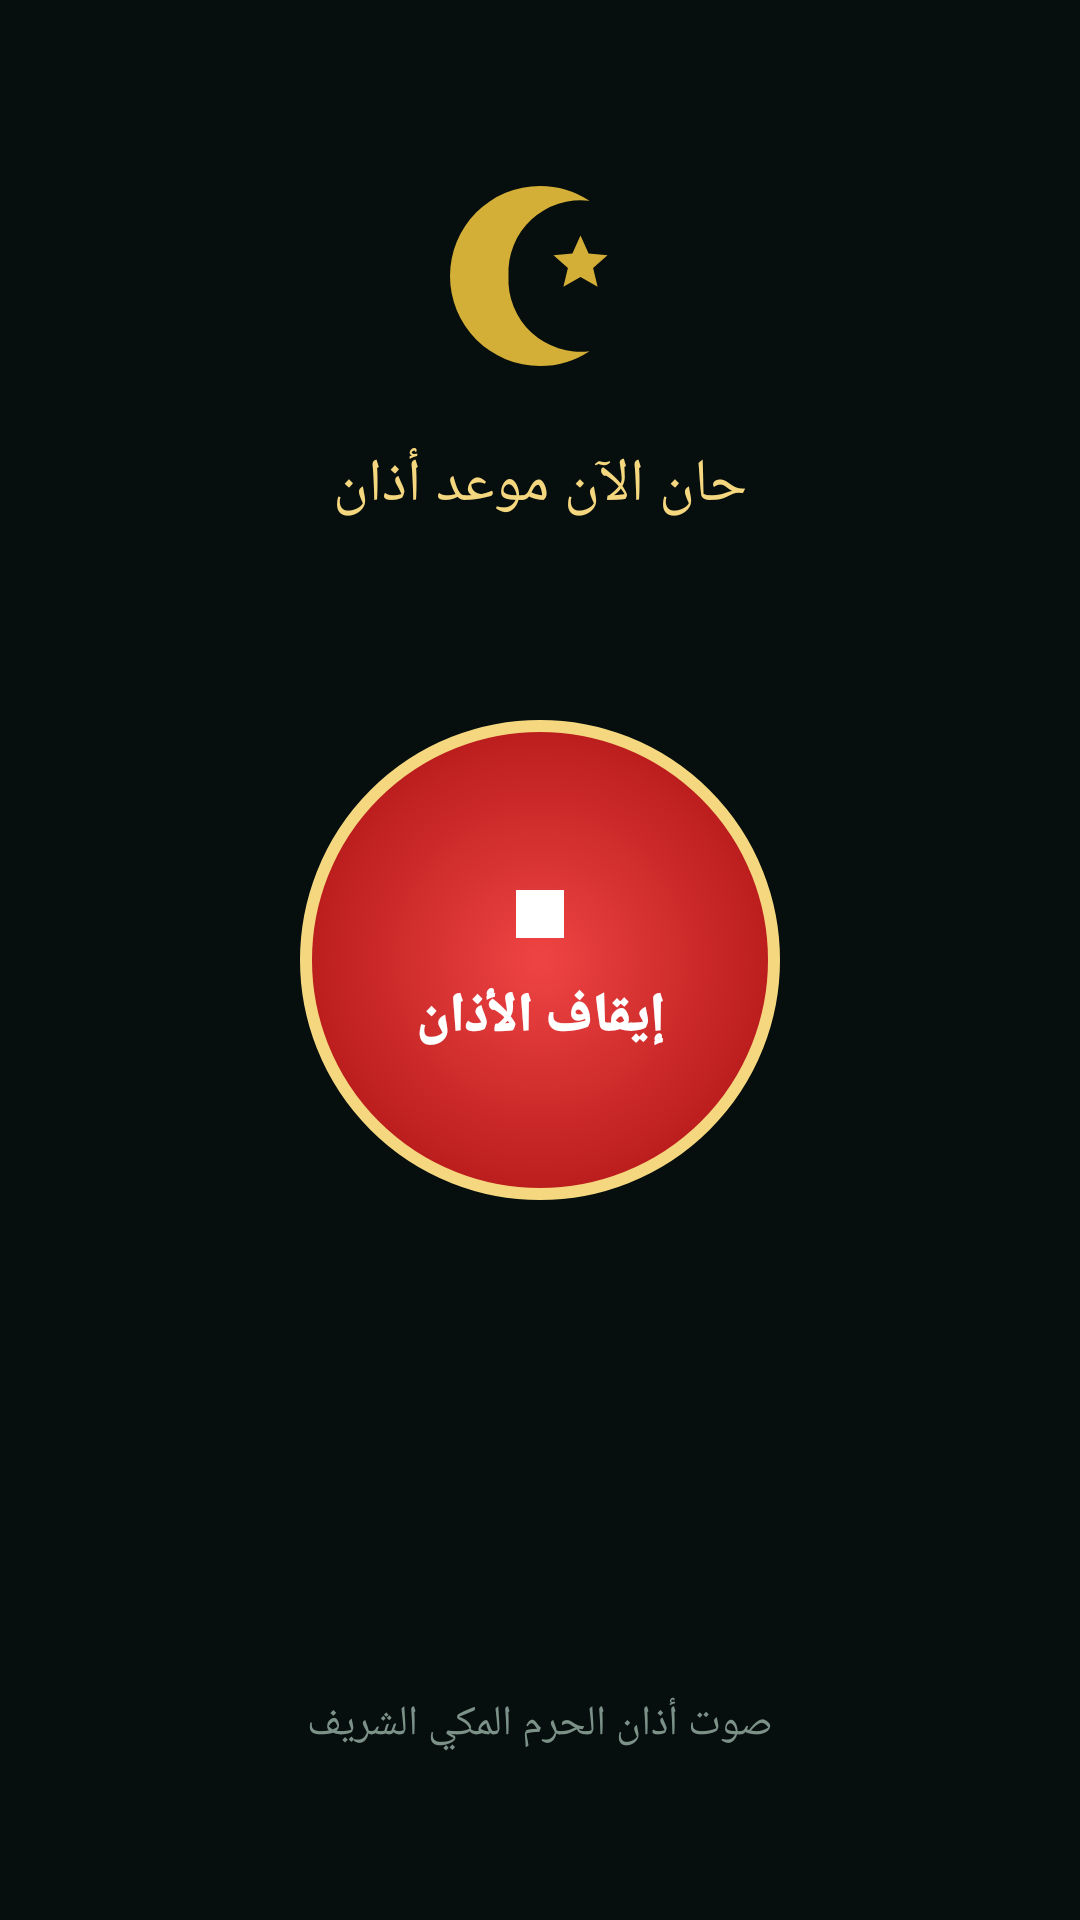

Layout XML and referenced resources for this Android screen:
<!-- AndroidManifest.xml: activity theme Theme.Go_to_pray.AlarmActivity -->
<!-- res/layout/activity_adhan_alarm.xml -->
<?xml version="1.0" encoding="utf-8"?>
<androidx.constraintlayout.widget.ConstraintLayout xmlns:android="http://schemas.android.com/apk/res/android"
    xmlns:app="http://schemas.android.com/apk/res-auto"
    xmlns:tools="http://schemas.android.com/tools"
    android:id="@+id/alarmRootLayout"
    android:layout_width="match_parent"
    android:layout_height="match_parent"
    android:background="@color/alarm_bg"
    android:padding="24dp">

    
    <ImageView
        android:id="@+id/ivAlarmIcon"
        android:layout_width="72dp"
        android:layout_height="72dp"
        android:layout_marginTop="32dp"
        android:contentDescription="@null"
        android:src="@drawable/ic_mosque"
        app:layout_constraintEnd_toEndOf="parent"
        app:layout_constraintStart_toStartOf="parent"
        app:layout_constraintTop_toTopOf="parent" />

    
    <TextView
        android:id="@+id/tvAlarmSubtitle"
        android:layout_width="wrap_content"
        android:layout_height="wrap_content"
        android:layout_marginTop="20dp"
        android:fontFamily="sans-serif-medium"
        android:text="@string/adhan_time_now"
        android:textColor="@color/gold_light"
        android:textSize="20sp"
        app:layout_constraintEnd_toEndOf="parent"
        app:layout_constraintStart_toStartOf="parent"
        app:layout_constraintTop_toBottomOf="@id/ivAlarmIcon" />

    
    <TextView
        android:id="@+id/tvAlarmPrayerName"
        android:layout_width="wrap_content"
        android:layout_height="wrap_content"
        android:layout_marginTop="8dp"
        android:fontFamily="sans-serif-black"
        android:textColor="@color/white"
        android:textSize="36sp"
        android:textStyle="bold"
        app:layout_constraintEnd_toEndOf="parent"
        app:layout_constraintStart_toStartOf="parent"
        app:layout_constraintTop_toBottomOf="@id/tvAlarmSubtitle"
        tools:text="أذان الظهر" />

    
    <TextView
        android:id="@+id/tvAlarmPrayerTime"
        android:layout_width="wrap_content"
        android:layout_height="wrap_content"
        android:layout_marginTop="4dp"
        android:fontFamily="sans-serif"
        android:textColor="@color/text_secondary"
        android:textSize="18sp"
        app:layout_constraintEnd_toEndOf="parent"
        app:layout_constraintStart_toStartOf="parent"
        app:layout_constraintTop_toBottomOf="@id/tvAlarmPrayerName"
        tools:text="11:43 ص" />

    
    <FrameLayout
        android:id="@+id/flStopButtonContainer"
        android:layout_width="160dp"
        android:layout_height="160dp"
        app:layout_constraintBottom_toBottomOf="parent"
        app:layout_constraintEnd_toEndOf="parent"
        app:layout_constraintStart_toStartOf="parent"
        app:layout_constraintTop_toTopOf="parent">

        <View
            android:layout_width="match_parent"
            android:layout_height="match_parent"
            android:background="@drawable/bg_stop_adhan_button" />

        <LinearLayout
            android:id="@+id/btnStopAdhan"
            android:layout_width="match_parent"
            android:layout_height="match_parent"
            android:background="?attr/selectableItemBackgroundBorderless"
            android:clickable="true"
            android:focusable="true"
            android:gravity="center"
            android:orientation="vertical">

            <ImageView
                android:layout_width="32dp"
                android:layout_height="32dp"
                android:contentDescription="@null"
                android:src="@drawable/ic_stop" />

            <TextView
                android:layout_width="wrap_content"
                android:layout_height="wrap_content"
                android:layout_marginTop="6dp"
                android:fontFamily="sans-serif-black"
                android:text="@string/stop_adhan"
                android:textColor="@color/white"
                android:textSize="18sp"
                android:textStyle="bold" />
        </LinearLayout>
    </FrameLayout>

    
    <TextView
        android:id="@+id/tvAlarmAudioInfo"
        android:layout_width="wrap_content"
        android:layout_height="wrap_content"
        android:layout_marginBottom="32dp"
        android:fontFamily="sans-serif"
        android:text="صوت أذان الحرم المكي الشريف"
        android:textColor="@color/text_muted"
        android:textSize="14sp"
        app:layout_constraintBottom_toBottomOf="parent"
        app:layout_constraintEnd_toEndOf="parent"
        app:layout_constraintStart_toStartOf="parent" />

</androidx.constraintlayout.widget.ConstraintLayout>
<!-- resources referenced by this layout -->
<resources>
  <color name="alarm_bg">#070F0E</color>
  <color name="gold_light">#F5D77F</color>
  <color name="text_muted">#7C9289</color>
  <color name="text_secondary">#B0C4DE</color>
  <color name="white">#FFFFFFFF</color>
  <!-- drawable bg_stop_adhan_button (drawable) -->
  <?xml version="1.0" encoding="utf-8"?>
  <ripple xmlns:android="http://schemas.android.com/apk/res/android"
      android:color="@color/stop_button_pressed">
      <item>
          <shape android:shape="oval">
              <gradient
                  android:type="radial"
                  android:gradientRadius="80dp"
                  android:startColor="#EF4444"
                  android:endColor="#B91C1C" />
              <stroke
                  android:width="4dp"
                  android:color="@color/gold_light" />
              <size
                  android:width="150dp"
                  android:height="150dp" />
          </shape>
      </item>
  </ripple>
  <!-- drawable ic_mosque (drawable) -->
  <vector xmlns:android="http://schemas.android.com/apk/res/android"
      android:width="48dp"
      android:height="48dp"
      android:viewportWidth="24"
      android:viewportHeight="24">
      
      <path
          android:fillColor="@color/gold_primary"
          android:pathData="M12,2A10,10 0 0,0 2,12A10,10 0 0,0 12,22A10,10 0 0,0 17.5,20.35A8,8 0 0,1 8.5,12A8,8 0 0,1 17.5,3.65A10,10 0 0,0 12,2M16.5,7.5L17.4,9.5L19.5,9.7L17.9,11.1L18.4,13.2L16.5,12.1L14.6,13.2L15.1,11.1L13.5,9.7L15.6,9.5L16.5,7.5Z" />
  </vector>
  <!-- drawable ic_stop (drawable) -->
  <vector xmlns:android="http://schemas.android.com/apk/res/android"
      android:width="36dp"
      android:height="36dp"
      android:viewportWidth="24"
      android:viewportHeight="24">
      <path
          android:fillColor="@color/white"
          android:pathData="M6,6h12v12H6z" />
  </vector>
  <string name="adhan_time_now">حان الآن موعد أذان</string>
  <string name="stop_adhan">إيقاف الأذان</string>
  <style name="Theme.Go_to_pray.AlarmActivity" parent="Theme.Material3.DayNight.NoActionBar">
          <item name="android:windowBackground">@color/alarm_bg</item>
          <item name="android:statusBarColor">@color/alarm_bg</item>
          <item name="android:navigationBarColor">@color/alarm_bg</item>
          <item name="android:windowFullscreen">true</item>
          <item name="android:showWhenLocked">true</item>
          <item name="android:turnScreenOn">true</item>
      </style>
  <color name="stop_button_pressed">#991B1B</color>
  <color name="gold_primary">#D4AF37</color>
</resources>
